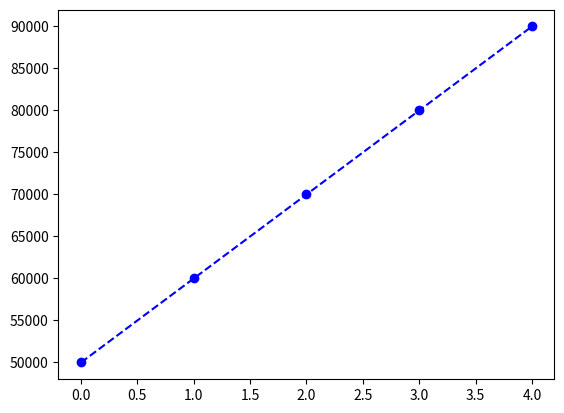
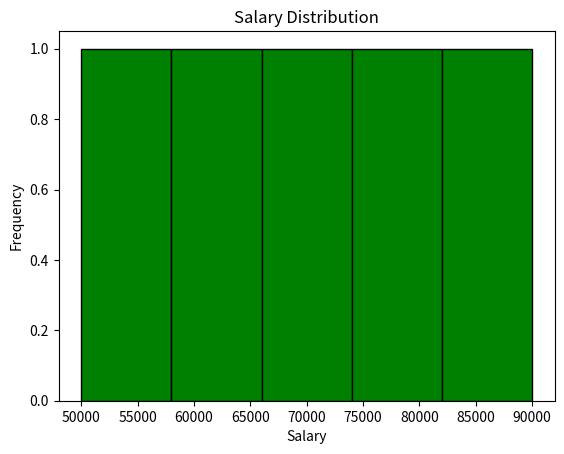
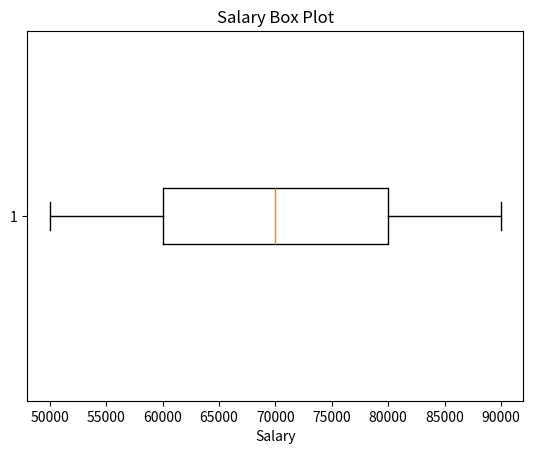
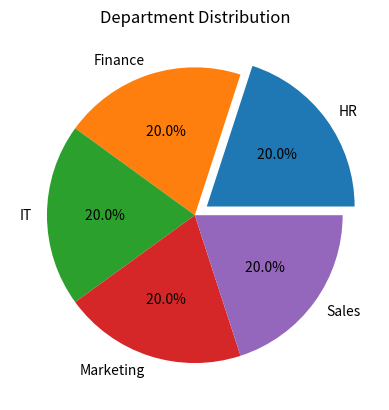
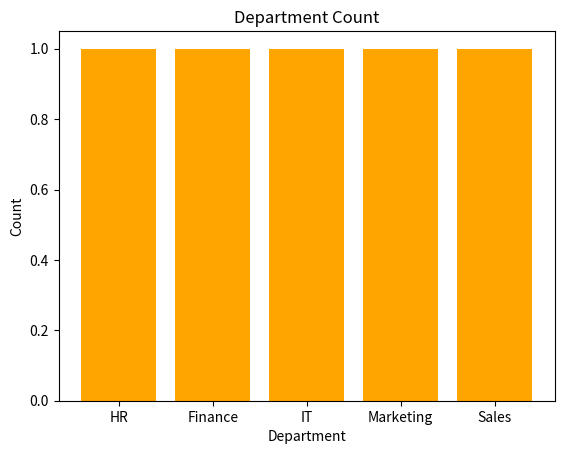
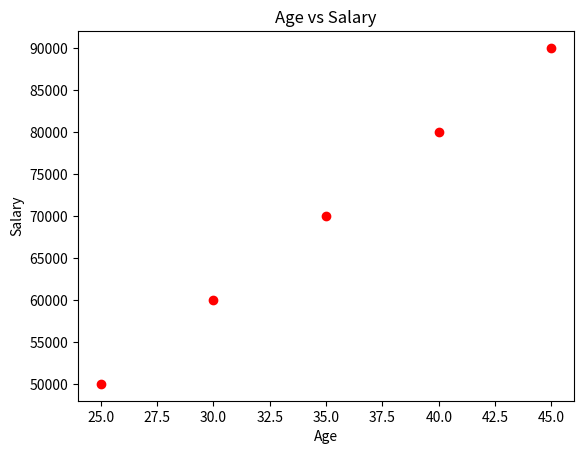
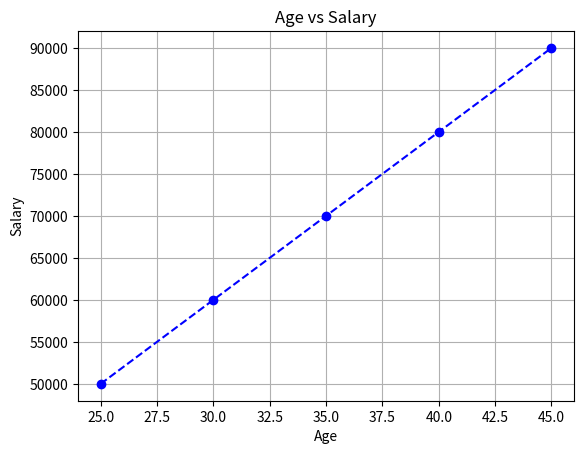
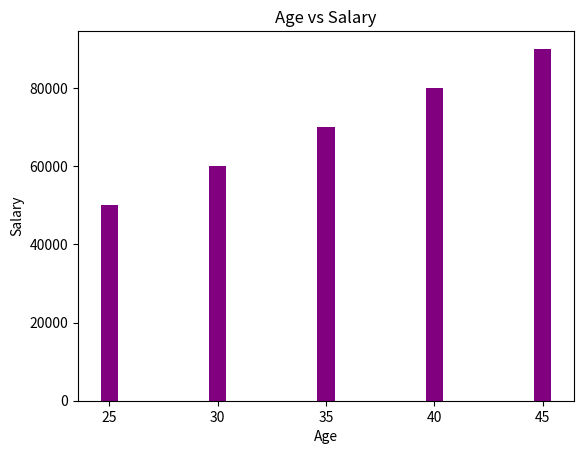
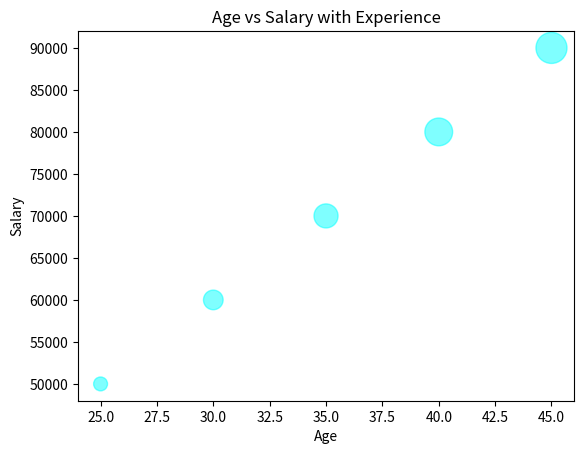
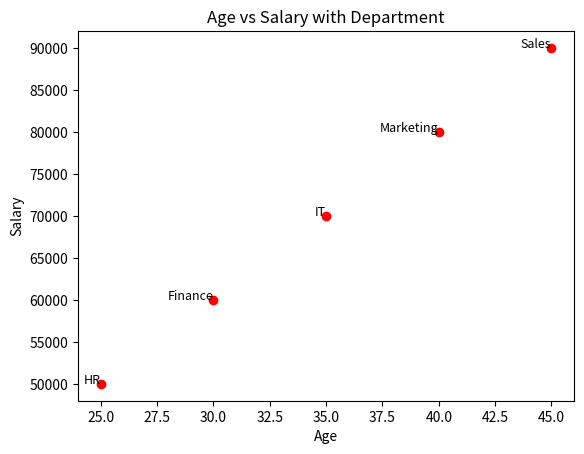

Write Python code to recreate these figures, in order.
import matplotlib.pyplot as plt
import pandas as pd

# x=[1,2,3]
# y=[4,5,6]

# plt.plot(x,y)
# plt.xlabel("X-axis")
# plt.ylabel("Y-axis")
# plt.grid()
# plt.show()

# Py plot API

# Univariate - Numerical

data={
    "Salary": [50000, 60000, 70000, 80000, 90000]   
}
df=pd.DataFrame(data)
# line plot
plt.plot(df["Salary"], color="blue", marker="o", linestyle="--")
plt.show()

# Histogram
plt.hist(df["Salary"], bins=5, color="green", edgecolor="black")
plt.xlabel("Salary")
plt.ylabel("Frequency")
plt.title("Salary Distribution")
plt.show()

# Box plot
plt.boxplot(df["Salary"], vert=False)
plt.xlabel("Salary")
plt.title("Salary Box Plot")
plt.show()

# Univariate - Categorical
data={
    "Department": ["HR", "Finance", "IT", "Marketing", "Sales"]   
}
df=pd.DataFrame(data)

# pie Chart
count=df["Department"].value_counts()
plt.pie(count, labels=count.index , autopct="%1.1f%% " ,explode=[0.1,0,0,0,0])
plt.title("Department Distribution")
plt.show()

# count plot
plt.bar(count.index, count.values, color="orange")
plt.xlabel("Department")
plt.ylabel("Count")
plt.title("Department Count")
plt.show()

# Bivariate -- Numerical

data={
    "Salary": [50000, 60000, 70000, 80000, 90000],
    "dapartment": ["HR", "Finance", "IT", "Marketing", "Sales"],
    "age": [25, 30, 35, 40, 45]
}

df1=pd.DataFrame(data)
# scatter plot
plt.scatter(df1["age"], df1["Salary"], color="red")
plt.xlabel("Age")
plt.ylabel("Salary")
plt.title("Age vs Salary")
plt.show()

# line plot
plt.plot(df1["age"], df1["Salary"], color="blue", marker="o", linestyle="--")
plt.xlabel("Age")
plt.ylabel("Salary")
plt.title("Age vs Salary")
plt.grid()
plt.show()

 # Bar Chart
plt.bar(df1["age"], df1["Salary"], color="purple")
plt.xlabel("Age")
plt.ylabel("Salary")
plt.title("Age vs Salary")
plt.show()

# Bivariate - Categorical and Numerical

# box plot
plt.boxplot(df1["Salary"], vert=False)
plt.xlabel("Salary")
plt.title("Salary Box Plot")
plt.show()

# pie chart
count=df1["dapartment"].value_counts()
plt.pie(count, labels=count.index , autopct="%1.1f%% " ,explode=[0.1,0,0,0,0])
plt.title("Department Distribution")
plt.show()

# bar chart
plt.bar(count.index, count.values, color="orange")
plt.xlabel("Department")
plt.ylabel("Count")
plt.title("Department Count")
plt.show()

# Multivariate analysis : 3 numerical variables

df1["experience"]=[1,2,3,4,5]

# bubble Plot
plt.scatter(df1["age"], df1["Salary"], s=df1["experience"]*100, color="cyan", alpha=0.5)
plt.xlabel("Age")
plt.ylabel("Salary")
plt.title("Age vs Salary with Experience")
plt.show()

# 2 numerical and 1 categorical variable

plt.scatter(df1["age"], df1["Salary"], color="red")
for i in range(len(df1)):
    plt.text(df1["age"][i], df1["Salary"][i], df1["dapartment"][i], fontsize=9, ha="right")
plt.xlabel("Age")
plt.ylabel("Salary")
plt.title("Age vs Salary with Department")
plt.show()
